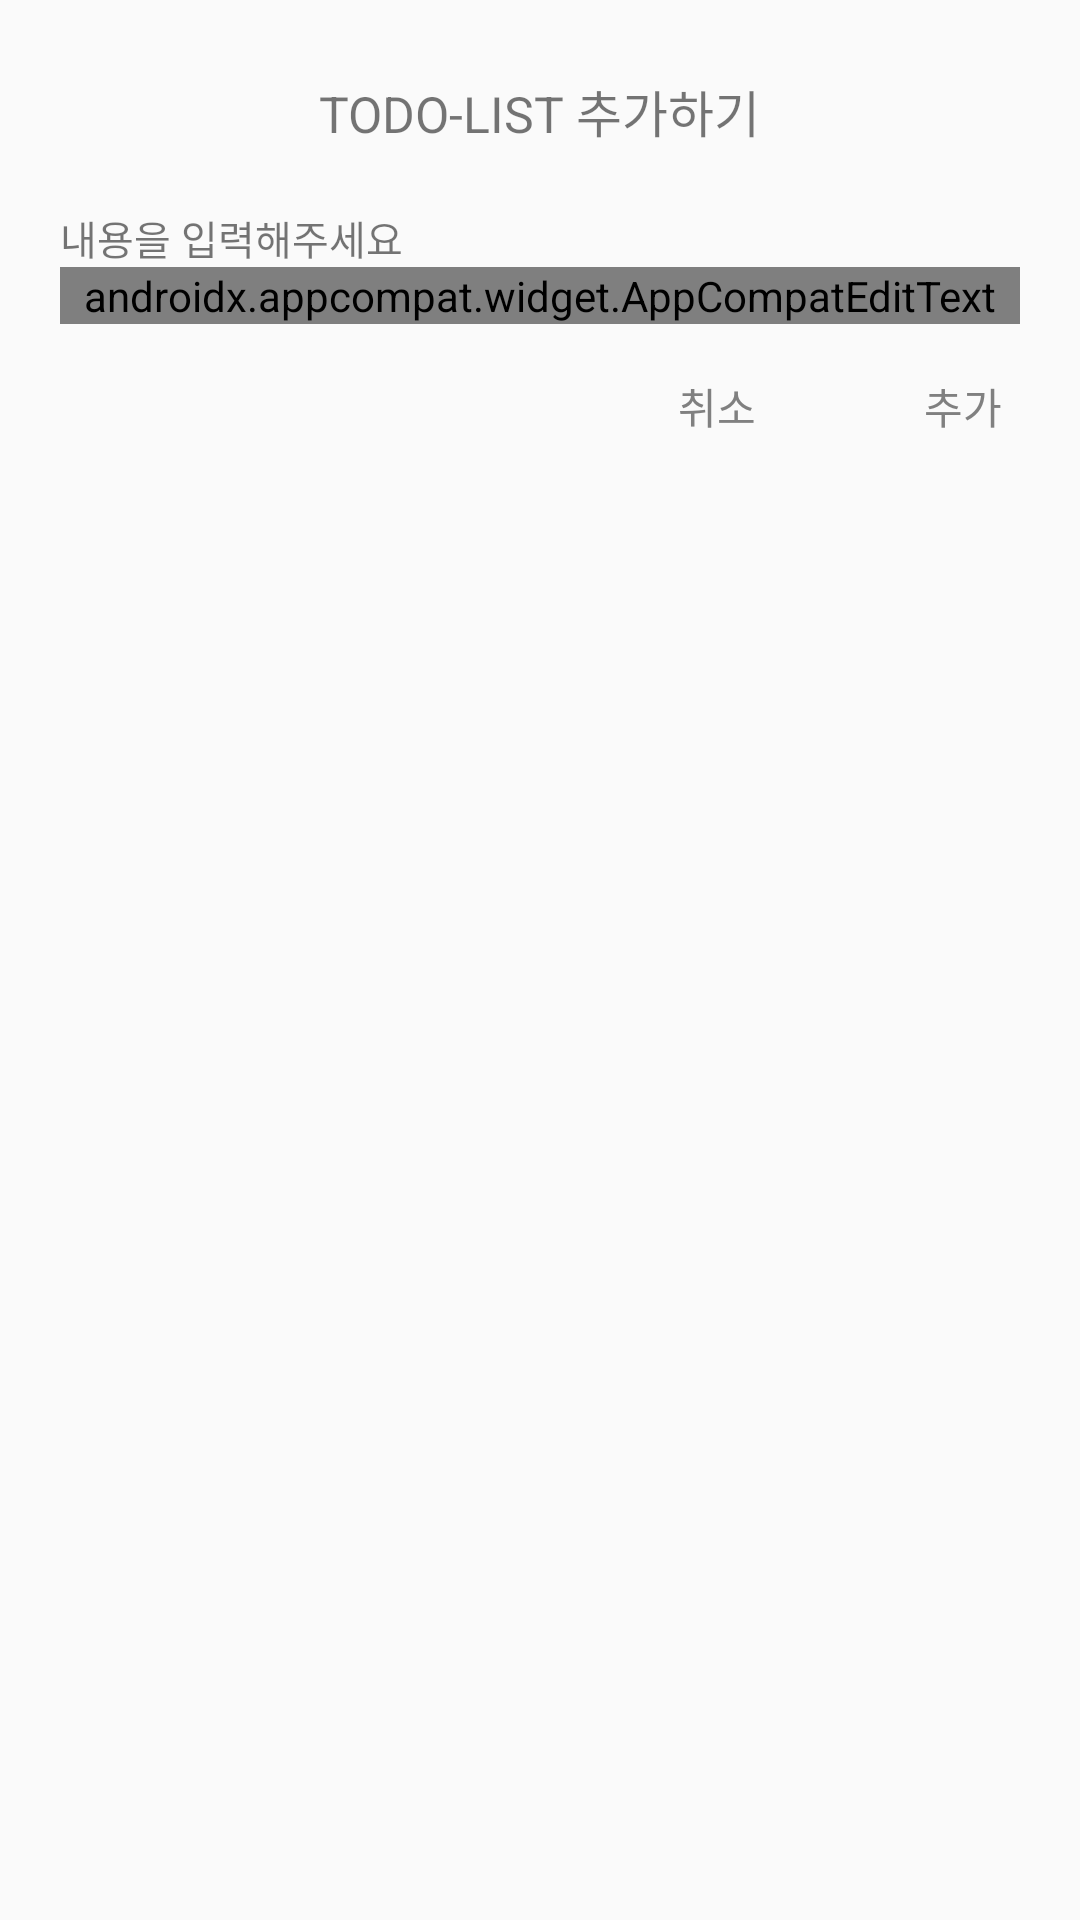

Layout XML and referenced resources for this Android screen:
<!-- AndroidManifest.xml: application theme NoAppBarTheme -->
<!-- res/layout/dialog_todo.xml -->
<?xml version="1.0" encoding="utf-8"?>
<LinearLayout xmlns:android="http://schemas.android.com/apk/res/android"
              xmlns:tools="http://schemas.android.com/tools"
              android:layout_width="300dp"
              android:layout_height="wrap_content"
              android:layout_gravity="center_horizontal"
              android:orientation="vertical"
              android:paddingBottom="25dp"
              android:paddingEnd="20dp"
              android:paddingStart="20dp"
              android:paddingTop="25dp">
    <LinearLayout
        android:gravity="center_horizontal"
        android:layout_width="match_parent"
        android:layout_height="wrap_content">
            <android.support.v7.widget.AppCompatTextView
                android:textSize="@dimen/font_50"
                android:text="@string/dialog_todo_title"
                android:layout_width="wrap_content"
                android:layout_height="wrap_content"/>
    </LinearLayout>

    <LinearLayout
        android:layout_marginTop="20dp"
        android:layout_width="match_parent"
        android:layout_height="wrap_content">
        <android.support.v7.widget.AppCompatTextView
            android:textSize="@dimen/font_40"
            android:text="@string/dialog_todo_content"
            android:layout_width="wrap_content"
            android:layout_height="wrap_content"/>
    </LinearLayout>

    <LinearLayout
        android:layout_width="match_parent"
        android:layout_height="wrap_content">
        <android.support.v7.widget.AppCompatEditText
            android:textSize="@dimen/font_50"
            tools:text="@string/dialog_todo_edit_contents"
            android:id="@+id/dialog_todo_edit"
            android:layout_width="match_parent"
            android:layout_height="wrap_content"/>
    </LinearLayout>

    <LinearLayout
        android:layout_width="match_parent"
        android:layout_height="wrap_content"
        android:layout_marginTop="11dp"
        android:gravity="right"
        android:orientation="horizontal">

        <android.support.v7.widget.AppCompatTextView
            android:id="@+id/dialog_todo_cancel_btn"
            android:layout_width="wrap_content"
            android:layout_height="match_parent"
            android:padding="6dp"
            android:text="취소"
            android:textColor="@color/dialog_todo_font_color"
            android:textSize="@dimen/font_42" />

        <android.support.v7.widget.AppCompatTextView
            android:id="@+id/dialog_todo_done_btn"
            android:layout_width="wrap_content"
            android:layout_height="match_parent"
            android:layout_marginStart="44dp"
            android:padding="6dp"
            android:text="추가"
            android:textColor="@color/dialog_todo_font_color"
            android:textSize="@dimen/font_42" />

    </LinearLayout>

</LinearLayout>
<!-- resources referenced by this layout -->
<resources>
  <color name="dialog_todo_font_color">#808080</color>
  <dimen name="font_40">13.3sp</dimen>
  <dimen name="font_42">14sp</dimen>
  <dimen name="font_50">16.6sp</dimen>
  <string name="dialog_todo_content">내용을 입력해주세요</string>
  <string name="dialog_todo_edit_contents">역할을 써주세요</string>
  <string name="dialog_todo_title">TODO-LIST 추가하기</string>
  <style name="NoAppBarTheme" parent="Theme.AppCompat.Light.NoActionBar">
          <item name="android:statusBarColor" tools:targetApi="lollipop">#6495ed</item>
          <item name="colorPrimary">#f0ffff</item>
          <item name="colorPrimaryDark">#6495ed</item>
          <item name="android:windowContentOverlay">@null</item>
          <item name="android:textColorPrimary">@color/mdtp_transparent_black</item>
          <item name="actionMenuTextColor">@color/mdtp_transparent_black</item>
          <item name="popupTheme">@style/ThemeOverlay.AppCompat.Light</item>
          <item name="colorControlActivated">@color/point_5FA9D0</item>
          <item name="colorAccent">@color/colorAccent</item>
      </style>
  <color name="point_5FA9D0">#FF5FA9D0</color>
  <color name="colorAccent">#FF4081</color>
</resources>
